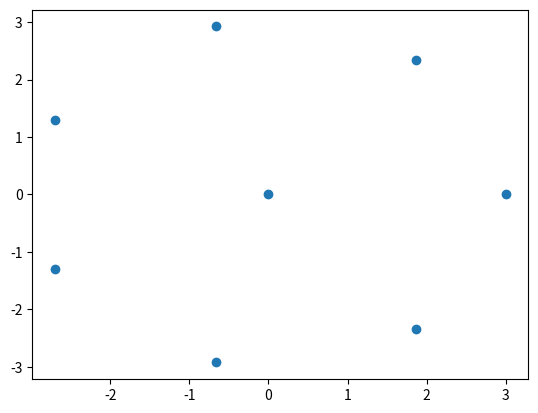

This chart was generated by the following Python code:
#!/usr/bin/env python
# -*- coding:utf-8 -*-

import matplotlib.pyplot as plt
import numpy as np

r = 5.
N = 6
radius = 3

class Person(object):
    
    def __init__(self, name, ideas_num=10, place=(0., 0.)):
        self.link = []
        self.name = name
        self.ideas_num = ideas_num
        self.place = place
        self.ocp = False
        
    def distance(self, p):
        dist = np.sqrt((self.place[0]-p[0])**2 + (self.place[1]-p[1])**2)
        return dist
    
    def linked_to(self, p):
        self.link.append(p.name)
        p.link.append(self.name)
        
        
class meeting(object):
    
    def __init__(self):
        self.ideas = []
        x0 = (0., 0.)
        self.members = []
        deg = np.linspace(0., 360., N+1, endpoint=False)
        for n in range(N+1):
            rad = np.radians(deg[n])
            self.members.append(Person(name=str(n),
                                       place=(radius*np.cos(rad),
                                              radius*np.sin(rad)
                                              )
                                       )
                               )
        
            
    def test_plot(self):
        x = [0.,]
        y = [0.,]
        for n in range(N+1):
            x.append(self.members[n].place[0])
            y.append(self.members[n].place[1])
        return x,y
        
        
a = meeting()
x, y = a.test_plot()
fig = plt.Figure()
ax = fig.add_subplot(111)
ax.set_aspect("equal")
plt.scatter(x, y)
plt.show()
